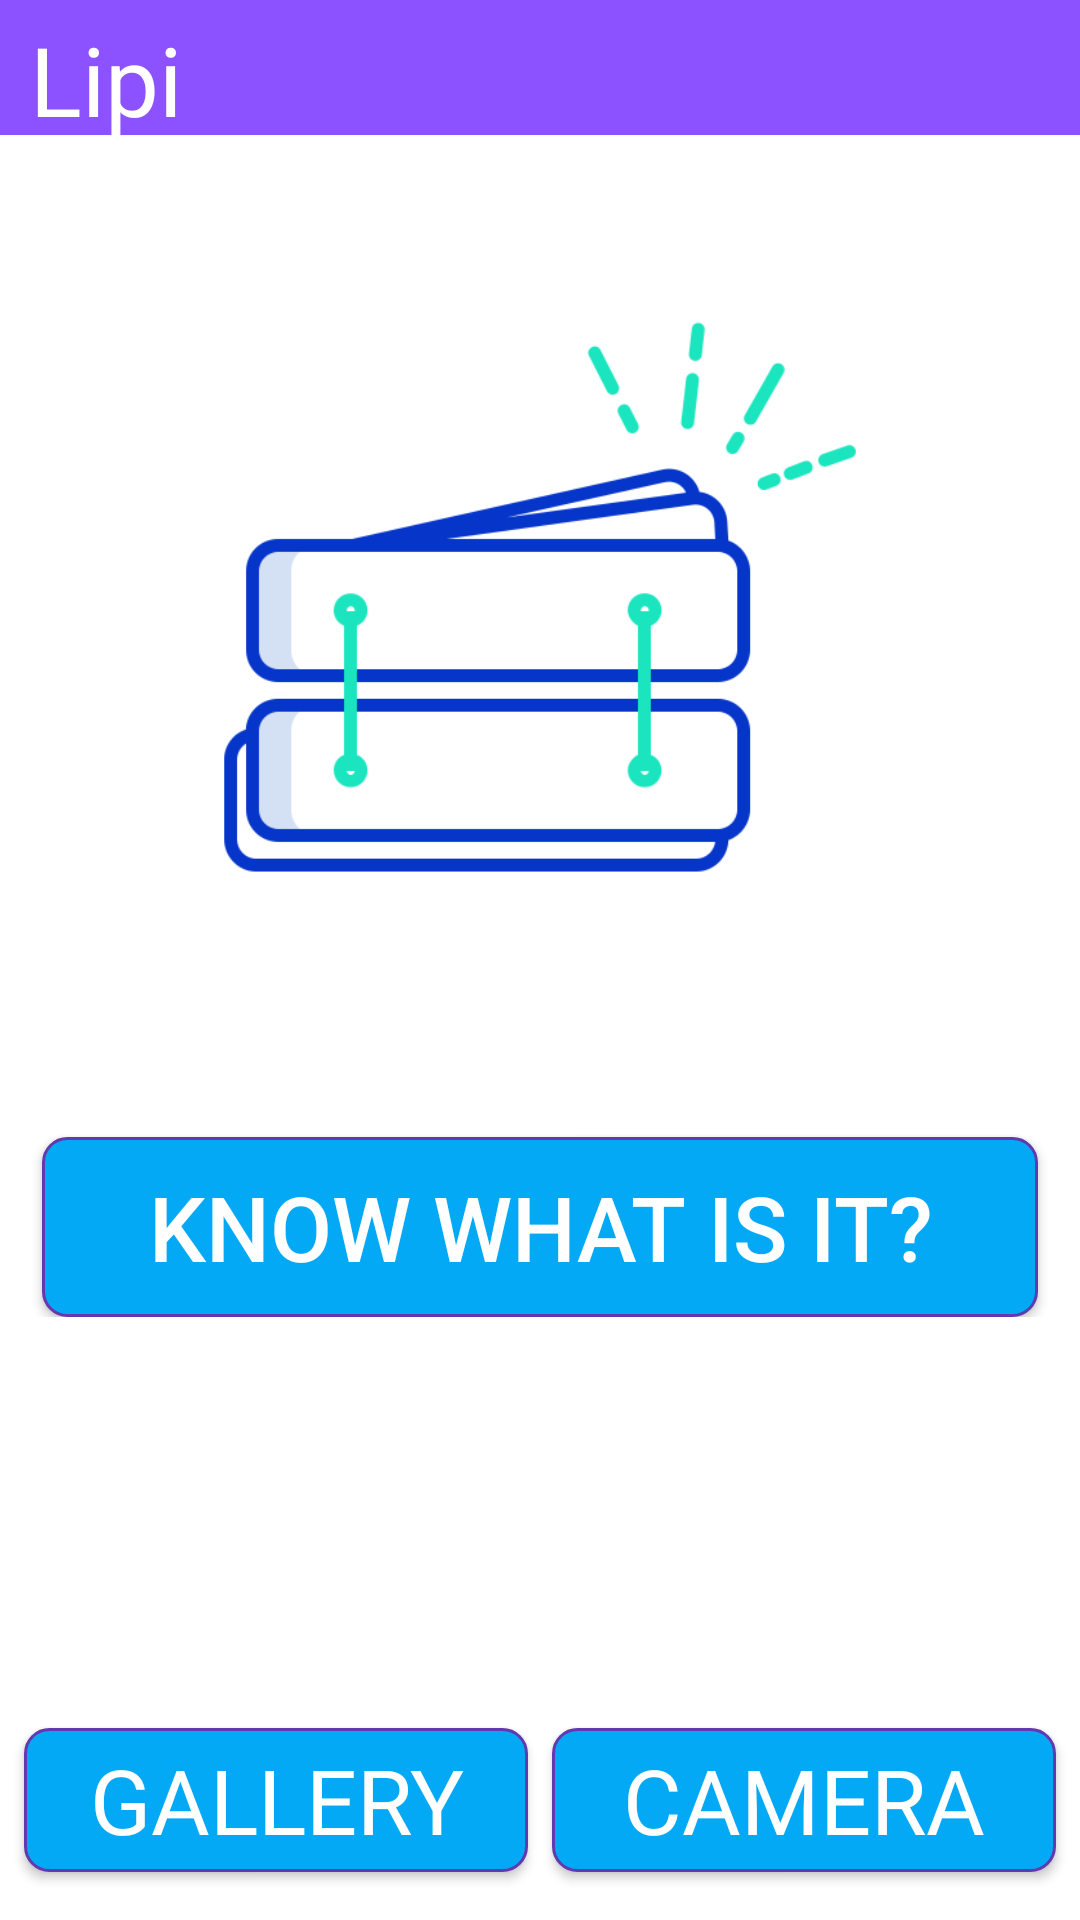

Produce the Android XML layout that renders to this screen, including the resource entries it uses.
<!-- AndroidManifest.xml: application theme Theme.Lipi -->
<!-- res/layout/activity_main.xml -->
<?xml version="1.0" encoding="utf-8"?>
<RelativeLayout xmlns:android="http://schemas.android.com/apk/res/android"
    xmlns:tools="http://schemas.android.com/tools"
    android:layout_width="match_parent"
    android:layout_height="match_parent"
    android:background="@color/white"
    tools:context=".MainActivity">

    <LinearLayout
        android:id="@+id/titlelayout"
        android:layout_width="match_parent"
        android:layout_height="45dp"
        android:background="@color/purple"
        android:layout_gravity="top"
        android:orientation="horizontal">
        <TextView
            android:layout_width="wrap_content"
            android:layout_height="match_parent"
            android:text="@string/app_name"
            android:textColor="@color/white"
            android:textSize="32sp"
            android:layout_marginStart="10dp"
            android:layout_marginTop="5dp"/>
    </LinearLayout>

    <LinearLayout
        android:id="@+id/contentlayout"
        android:layout_width="match_parent"
        android:layout_height="wrap_content"
        android:layout_below="@id/titlelayout"
        android:layout_marginStart="4dp"
        android:layout_marginTop="4dp"
        android:layout_marginEnd="4dp"
        android:layout_marginBottom="4dp"
        android:orientation="vertical">

        <ImageView
            android:id="@+id/photo_IV"
            android:layout_width="350dp"
            android:layout_height="220dp"
            android:layout_gravity="center"
            android:layout_margin="40dp"
            android:src="@drawable/manuscript" />

        <Button
            android:id="@+id/know_tv"
            android:layout_width="match_parent"
            android:layout_height="60dp"
            android:layout_marginStart="10dp"
            android:layout_marginTop="30dp"
            android:layout_marginEnd="10dp"
            android:text="Know what is it?"
            android:textAlignment="center"
            android:textColor="@color/white"
            android:background="@drawable/custombutton"
            android:textSize="30sp" />
    </LinearLayout>
    <LinearLayout
        android:layout_width="match_parent"
        android:layout_height="match_parent"
        android:gravity="bottom"
        android:layout_margin="4dp"
        android:weightSum="2"
        android:layout_marginBottom="14dp"
        android:layout_below="@id/contentlayout"
        android:orientation="horizontal">
        <Button
            android:id="@+id/gallery_btn"
            android:layout_width="0dp"
            android:layout_height="wrap_content"
            android:layout_weight="1"
            android:layout_margin="4dp"
            android:text="Gallery"
            android:textColor="@color/white"
            android:textSize="30sp"
            android:fontFamily="sans-serif"
            android:background="@drawable/custombutton"/>
        <Button
            android:id="@+id/camera_btn"
            android:layout_width="0dp"
            android:layout_height="wrap_content"
            android:layout_weight="1"
            android:layout_margin="4dp"
            android:text="Camera"
            android:fontFamily="sans-serif"
            android:textColor="@color/white"
            android:textSize="30sp"
            android:background="@drawable/custombutton" />

    </LinearLayout>


</RelativeLayout>
<!-- resources referenced by this layout -->
<resources>
  <color name="purple">#8C52FF</color>
  <color name="white">#FFFFFFFF</color>
  <!-- drawable custombutton (drawable) -->
  <?xml version="1.0" encoding="utf-8"?>
  <shape xmlns:android="http://schemas.android.com/apk/res/android" android:shape="rectangle">
      <solid android:color="@color/blue"/>
      <stroke android:color="@color/statusbarpurple" android:width="1dp"/>
      <corners android:radius="8dp"/>
  </shape>
  <!-- drawable manuscript: png bitmap (drawable-v24, 18695 bytes) -->
  <string name="app_name">Lipi</string>
  <style name="Theme.Lipi" parent="Base.Theme.Lipi" />
  <color name="blue">#03A9F4</color>
  <color name="statusbarpurple">#613AAF</color>
  <style name="Base.Theme.Lipi" parent="Theme.Material3.DayNight.NoActionBar">
          
          
      </style>
</resources>
